The GitHub repository leclercsimon74/Infection_Prediction_CPV contains a labelled image folder "data" with 3 categories: check not infected, check out, checked infected. Examples follow, each with its label.

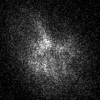
Label: check out

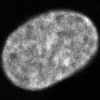
Label: checked infected

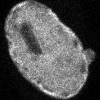
Label: checked infected

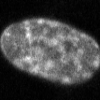
Label: checked infected

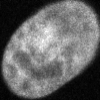
Label: check not infected

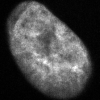
Label: check not infected
